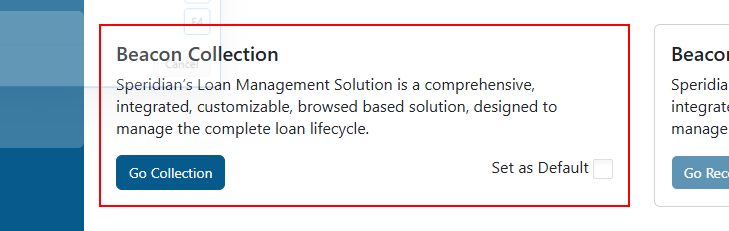
Workflow: TC_006_BeaconCollection_SetAsDefault

Step 1: find the element

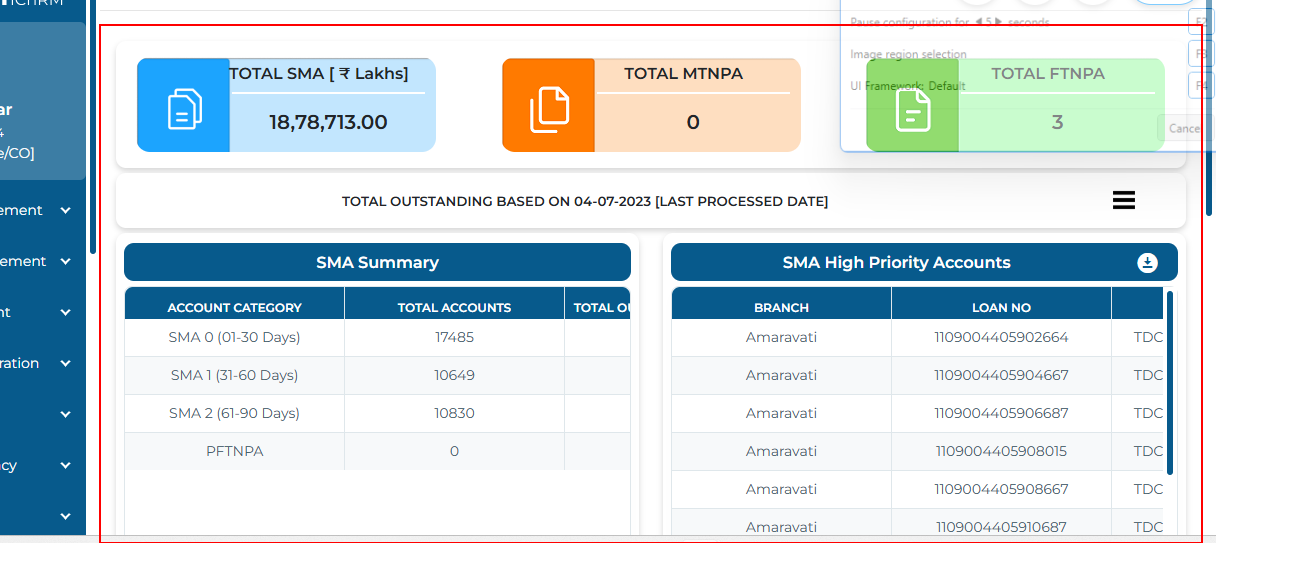
Step 2 [then]: find the element

Step 3 [else]: click (no picture)

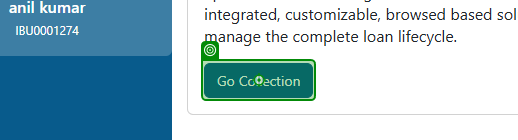
Step 4: click on 'Go Collection'